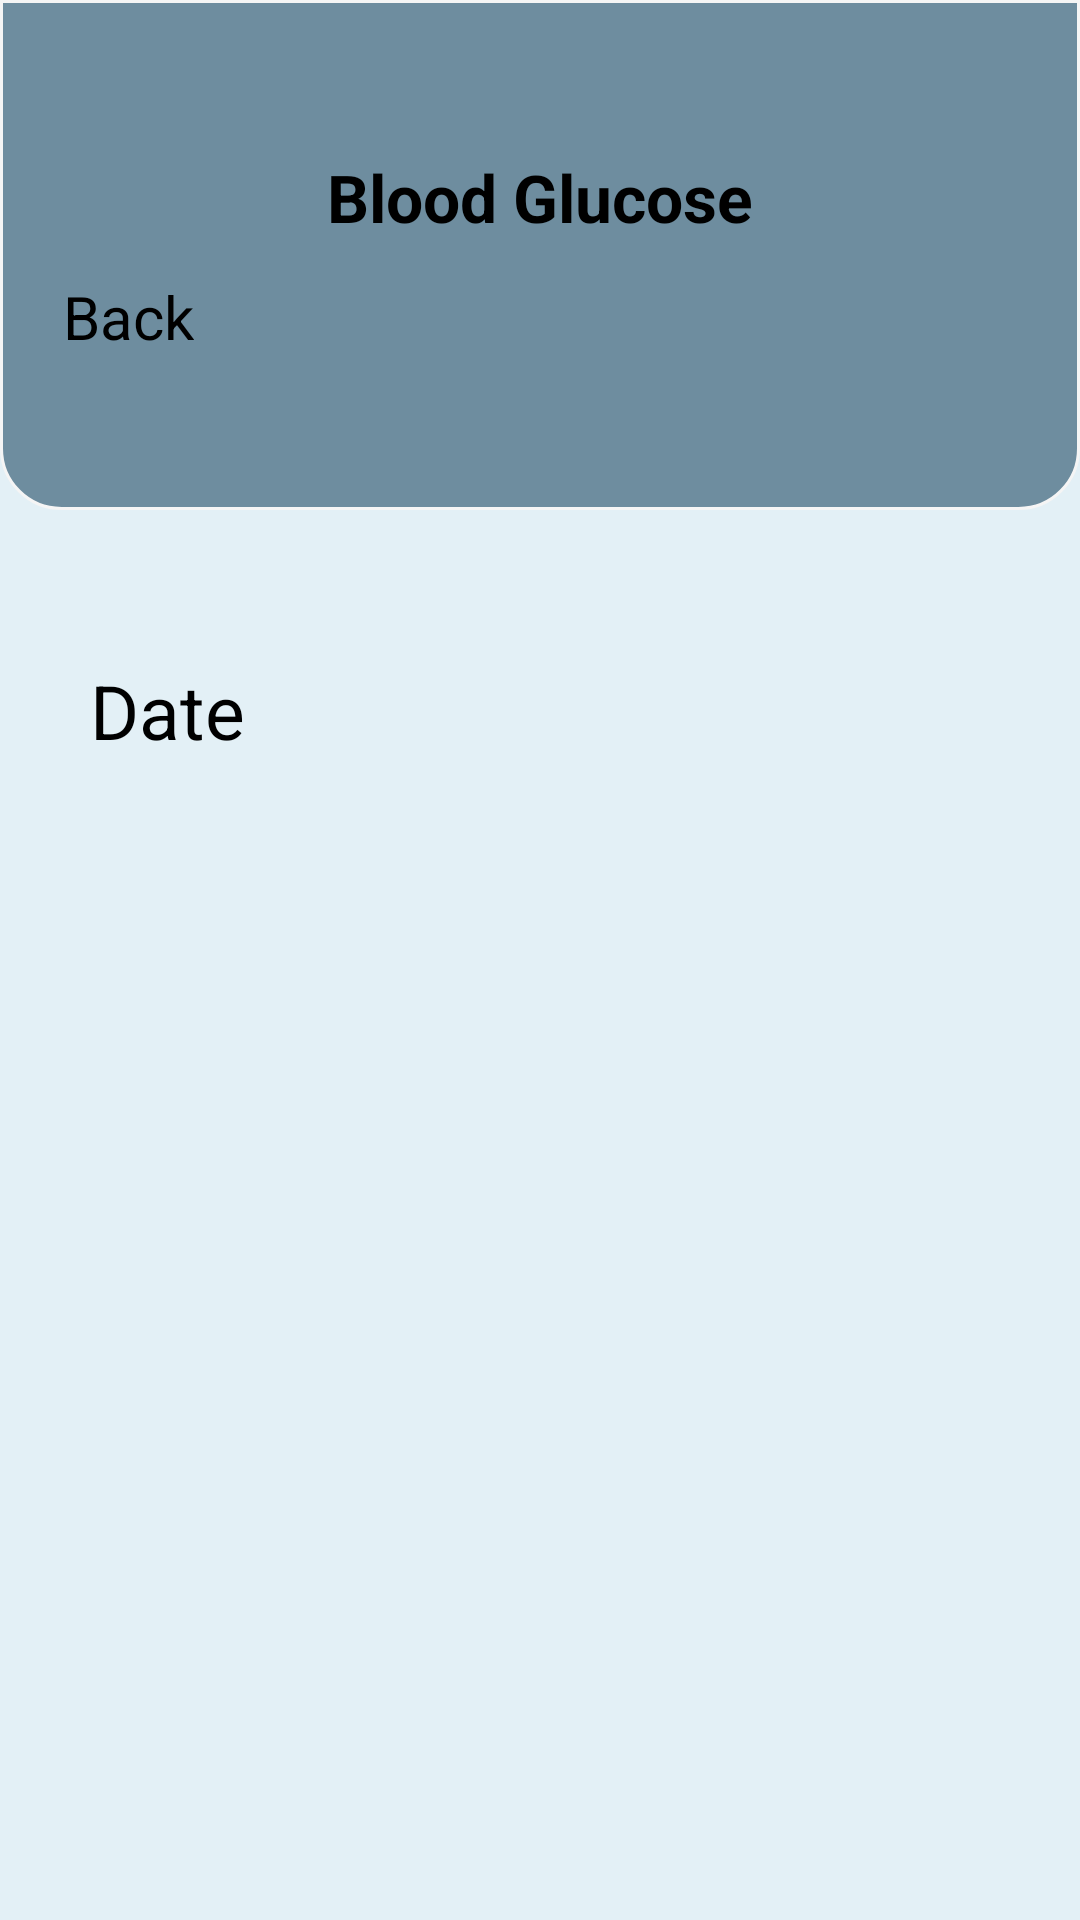

This screen was rendered from an Android layout file. Write that file and the resources it references.
<!-- AndroidManifest.xml: application theme Theme.RealNum -->
<!-- res/layout/activity_blood_glucose.xml -->
<?xml version="1.0" encoding="utf-8"?>
<androidx.constraintlayout.widget.ConstraintLayout xmlns:android="http://schemas.android.com/apk/res/android"
    xmlns:app="http://schemas.android.com/apk/res-auto"
    xmlns:tools="http://schemas.android.com/tools"
    android:layout_width="match_parent"
    android:layout_height="match_parent"
    tools:context=".BloodGlucoseActivity">
    <LinearLayout
        android:id="@+id/linearLayout"
        android:layout_width="match_parent"
        android:layout_height="wrap_content"
        android:background="#e3f0f6"
        android:orientation="vertical"
        app:layout_constraintEnd_toEndOf="parent"
        app:layout_constraintStart_toStartOf="parent"
        app:layout_constraintTop_toTopOf="parent">

        <androidx.constraintlayout.widget.ConstraintLayout
            android:id="@+id/constraintLayout"
            android:layout_width="match_parent"
            android:layout_height="170dp"
            android:background="@drawable/view_bg"
            >

            <TextView
                android:id="@+id/title"
                android:layout_width="wrap_content"
                android:layout_height="wrap_content"
                android:layout_marginTop="50dp"
                android:text="Blood Glucose"
                android:textColor="@color/black"
                android:textSize="22sp"
                android:textStyle="bold"
                app:layout_constraintEnd_toEndOf="parent"
                app:layout_constraintStart_toStartOf="parent"
                app:layout_constraintTop_toTopOf="parent" />

            <ImageView
                android:id="@+id/imageView2"
                android:layout_width="wrap_content"
                android:layout_height="wrap_content"
                android:layout_marginStart="20dp"
                android:layout_marginBottom="50dp"
                app:layout_constraintBottom_toBottomOf="parent"
                app:layout_constraintStart_toStartOf="parent"
                app:layout_constraintTop_toTopOf="parent"
                app:layout_constraintVertical_bias="1.0"
                app:srcCompat="@drawable/ic_baseline_arrow_back_ios_new_24" />

            <TextView
                android:id="@+id/textView11"
                android:layout_width="wrap_content"
                android:layout_height="wrap_content"
                android:layout_marginBottom="50dp"
                android:onClick="closScreen"
                android:text="Back"
                android:textColor="@color/black"
                android:textSize="20sp"
                app:layout_constraintBottom_toBottomOf="parent"
                app:layout_constraintStart_toEndOf="@+id/imageView2"
                app:layout_constraintTop_toTopOf="parent"
                app:layout_constraintVertical_bias="1.0" />

        </androidx.constraintlayout.widget.ConstraintLayout>
    </LinearLayout>
    <androidx.constraintlayout.widget.ConstraintLayout
        android:layout_width="match_parent"
        android:layout_height="match_parent"
        android:layout_marginTop="170dp"
        android:background="#e3f0f6"
        app:layout_constraintBottom_toBottomOf="parent"
        app:layout_constraintEnd_toEndOf="parent"
        app:layout_constraintStart_toStartOf="parent"
        app:layout_constraintTop_toBottomOf="@+id/linearLayout"
        app:layout_constraintVertical_bias="0.0">

        <TextView
            android:id="@+id/textView2"
            android:layout_width="wrap_content"
            android:layout_height="wrap_content"
            android:layout_marginStart="30dp"
            android:layout_marginTop="50dp"
            android:text="Date"
            android:textColor="@color/black"
            android:textSize="25sp"
            app:layout_constraintEnd_toEndOf="parent"
            app:layout_constraintHorizontal_bias="0.0"
            app:layout_constraintStart_toStartOf="parent"
            app:layout_constraintTop_toTopOf="parent" />
    </androidx.constraintlayout.widget.ConstraintLayout>
</androidx.constraintlayout.widget.ConstraintLayout>
<!-- resources referenced by this layout -->
<resources>
  <color name="black">#FF000000</color>
  <!-- drawable view_bg (drawable) -->
  <?xml version="1.0" encoding="utf-8"?>
  <shape xmlns:android="http://schemas.android.com/apk/res/android">
      <solid android:color="#6e8d9f"/>
  
      <stroke android:width="1dp"
          android:color="#f5f5f5"
          />
  
      <padding android:left="1dp"
          android:top="1dp"
          android:right="1dp"
          android:bottom="1dp"
          />
  
      <corners
          android:bottomLeftRadius="20dp"
          android:bottomRightRadius="20dp"/>
  </shape>
  <style name="Theme.RealNum" parent="Theme.MaterialComponents.DayNight.DarkActionBar">
          
          <item name="colorPrimary">@color/purple_500</item>
          <item name="colorPrimaryVariant">@color/purple_700</item>
          <item name="colorOnPrimary">@color/white</item>
          
          <item name="colorSecondary">@color/teal_200</item>
          <item name="colorSecondaryVariant">@color/teal_700</item>
          <item name="colorOnSecondary">@color/black</item>
          
          <item name="android:statusBarColor" tools:targetApi="l">?attr/colorPrimaryVariant</item>
          
      </style>
  <color name="purple_500">#e5f3f6</color>
  <color name="purple_700">#e5f3f6</color>
  <color name="white">#FFFFFFFF</color>
  <color name="teal_200">#FF03DAC5</color>
  <color name="teal_700">#FF018786</color>
</resources>
